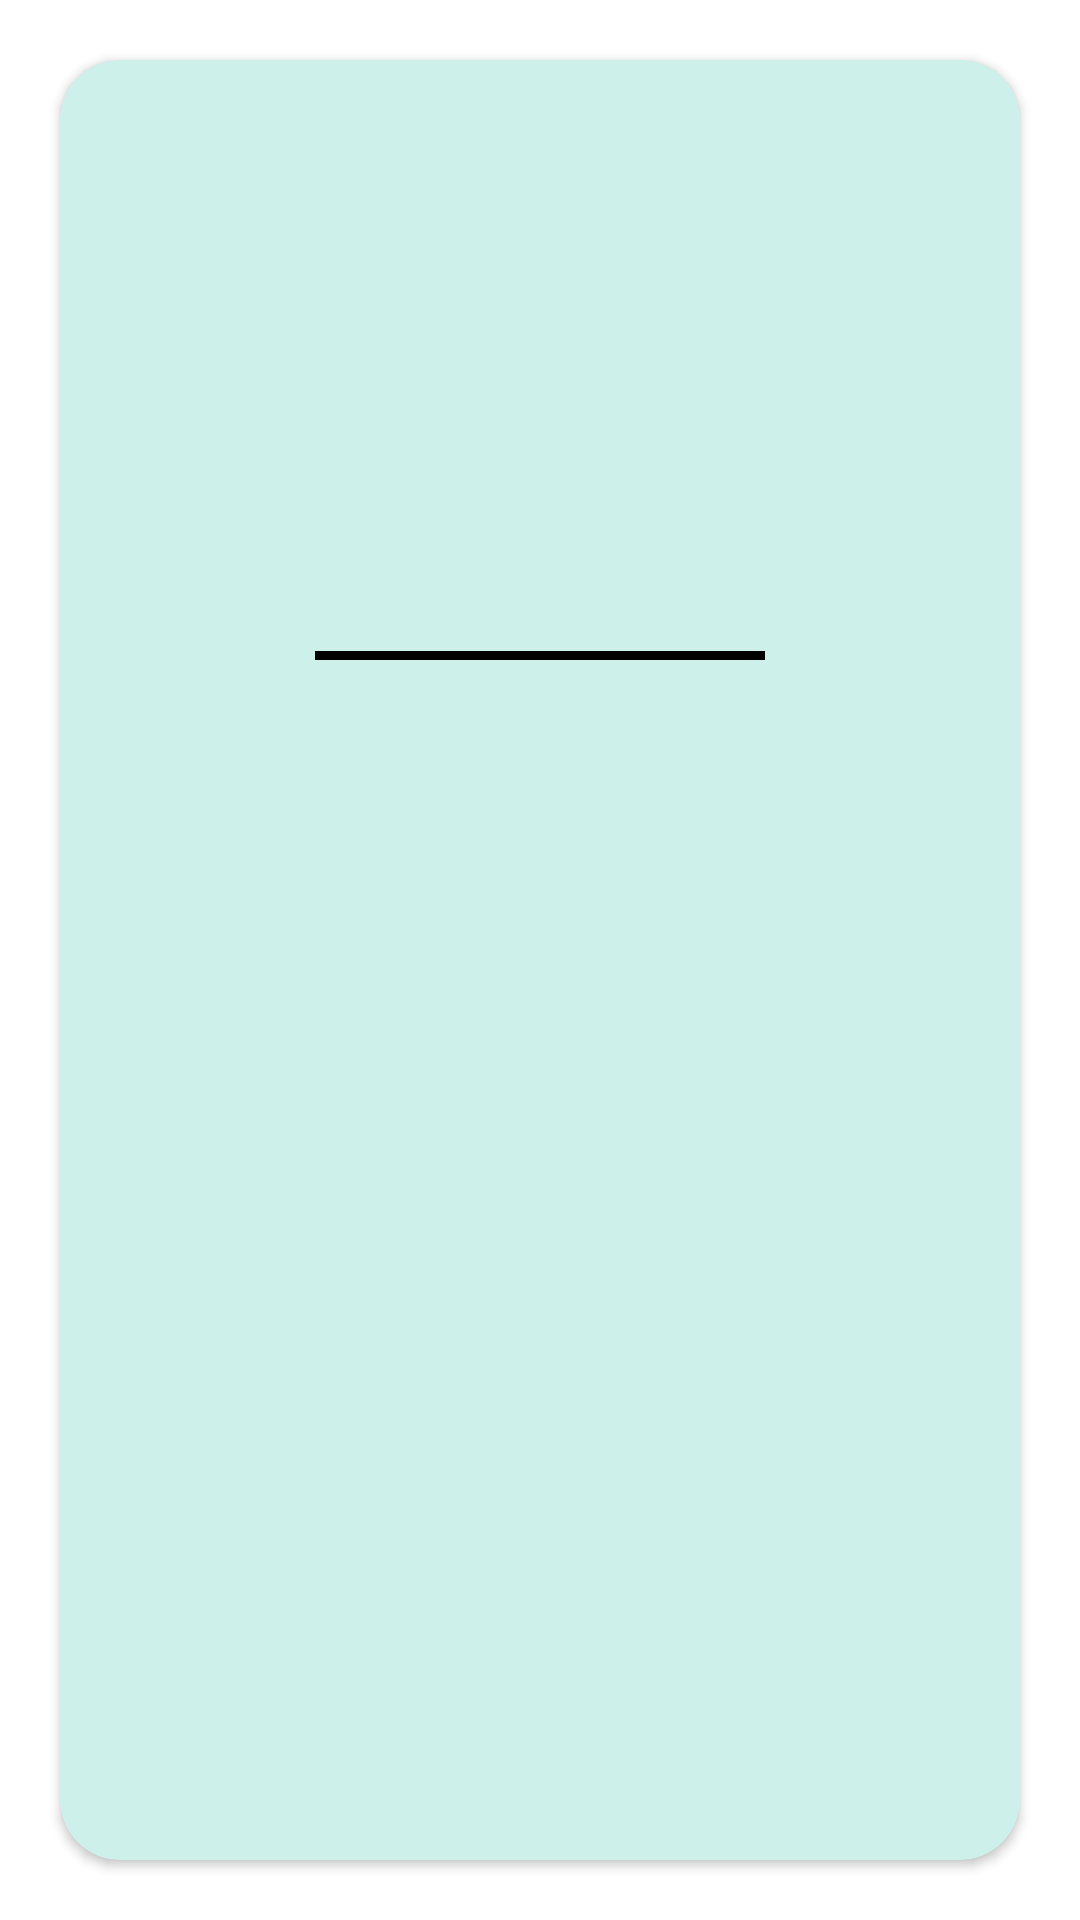

Write the Android layout XML for this screen, with the resource values it uses.
<!-- AndroidManifest.xml: application theme Theme.Library -->
<!-- res/layout/book_list_item.xml -->
<androidx.constraintlayout.widget.ConstraintLayout xmlns:android="http://schemas.android.com/apk/res/android"
    xmlns:app="http://schemas.android.com/apk/res-auto"
    xmlns:tools="http://schemas.android.com/tools"
    android:id="@+id/container"
    android:layout_width="match_parent"
    android:layout_height="wrap_content"
    android:layout_marginTop="20dp"
    android:clickable="true"
    android:focusable="true">

    <androidx.cardview.widget.CardView
        android:layout_width="match_parent"
        android:layout_height="match_parent"
        android:layout_margin="20dp"
        app:cardBackgroundColor="#CDF0EA"
        app:cardCornerRadius="20dp">

        <androidx.constraintlayout.widget.ConstraintLayout
            android:layout_width="match_parent"
            android:layout_height="match_parent">


            <ImageView
                android:id="@+id/img_book"
                android:layout_width="150dp"
                android:layout_height="200dp"
                android:padding="10dp"
                android:src="@drawable/ic_img_background"
                app:layout_constraintEnd_toEndOf="parent"
                app:layout_constraintStart_toStartOf="parent"
                app:layout_constraintTop_toTopOf="parent" />

            <View
                android:id="@+id/view"
                android:layout_width="0dp"
                android:layout_height="3dp"
                android:background="@color/black"
                app:layout_constraintBottom_toBottomOf="@id/img_book"
                app:layout_constraintEnd_toEndOf="@+id/img_book"
                app:layout_constraintStart_toStartOf="@+id/img_book" />

            <TextView
                android:id="@+id/text_titulo"
                android:layout_width="0dp"
                android:layout_height="wrap_content"
                android:ellipsize="marquee"
                android:fontFamily="sans-serif-black"
                android:gravity="center"
                android:padding="10sp"
                android:singleLine="true"
                android:textAlignment="inherit"
                android:textColor="#B2A4FF"
                android:textSize="25sp"
                app:layout_constraintEnd_toEndOf="@+id/img_book"
                app:layout_constraintStart_toStartOf="@+id/img_book"
                app:layout_constraintTop_toBottomOf="@+id/img_book"
                tools:text="Titulo" />

            <TextView
                android:id="@+id/text_genero"
                android:layout_width="0dp"
                android:layout_height="wrap_content"
                android:ellipsize="marquee"
                android:fontFamily="sans-serif-condensed-medium"
                android:gravity="center"
                android:padding="10sp"
                android:singleLine="true"
                android:textAlignment="inherit"
                android:textColor="#FFB4B4"
                android:textSize="15sp"
                app:layout_constraintEnd_toEndOf="@+id/img_book"
                app:layout_constraintStart_toStartOf="@+id/img_book"
                app:layout_constraintTop_toBottomOf="@+id/text_titulo"
                tools:text="Genero" />


        </androidx.constraintlayout.widget.ConstraintLayout>
    </androidx.cardview.widget.CardView>

</androidx.constraintlayout.widget.ConstraintLayout>
<!-- resources referenced by this layout -->
<resources>
  <color name="black">#FF000000</color>
  <style name="Theme.Library" parent="Theme.MaterialComponents.DayNight.NoActionBar">
          
          <item name="colorPrimary">@color/purple_500</item>
          <item name="colorPrimaryVariant">@color/purple_700</item>
          <item name="colorOnPrimary">@color/white</item>
          
          <item name="colorSecondary">@color/teal_200</item>
          <item name="colorSecondaryVariant">@color/teal_700</item>
          <item name="colorOnSecondary">@color/black</item>
          
          <item name="android:statusBarColor" tools:targetApi="l">?attr/colorPrimaryVariant</item>
          
      </style>
  <color name="purple_500">#B2A4FF</color>
  <color name="purple_700">#B2A4FF</color>
  <color name="white">#FFFFFFFF</color>
  <color name="teal_200">#FF03DAC5</color>
  <color name="teal_700">#FF018786</color>
</resources>
